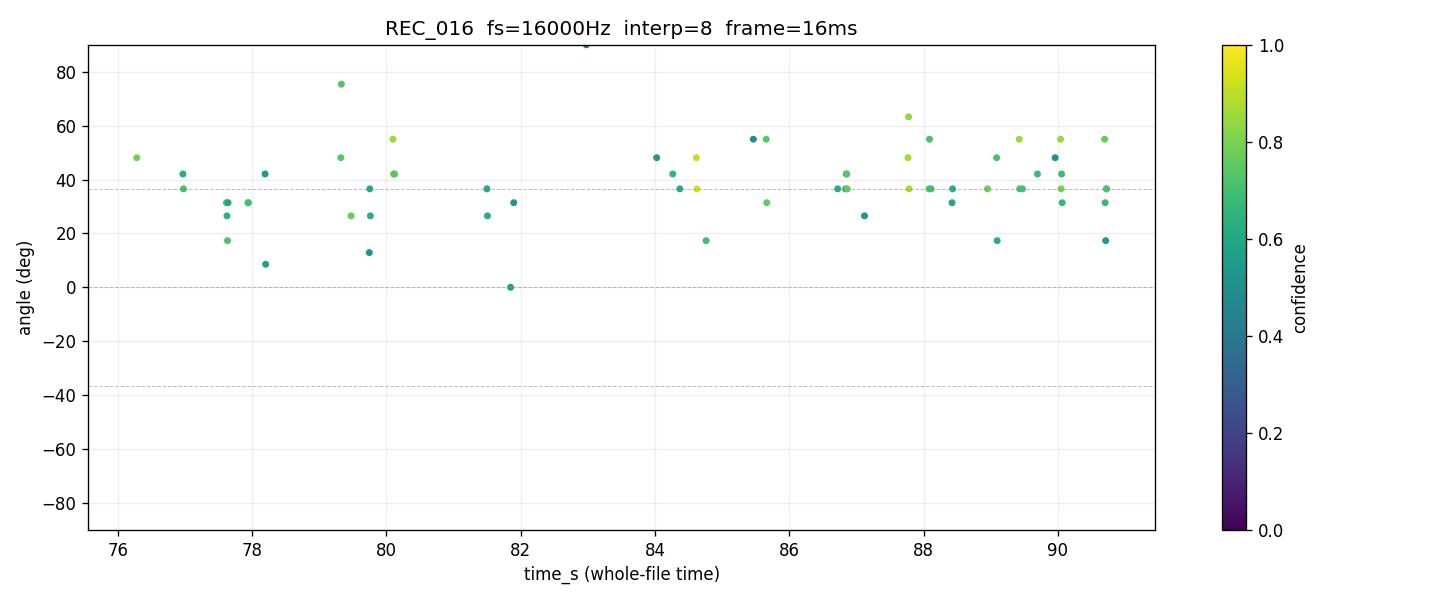

The table this chart was drawn from, first rows:
time_s, tau_us, angle_deg, confidence, voiced, onset
76.01, 62.5, 36.55, 0.5560, 1, 0
76.02, 31.25, 17.32, 0.7245, 1, 0
76.02, 39.06, 21.85, 0.6512, 1, 0
76.03, 62.5, 36.55, 0.7587, 1, 0
76.04, 31.25, 17.32, 0.5096, 1, 0
76.05, 54.69, 31.4, 0.6408, 1, 0
76.06, 7.812, 4.269, 0.5582, 1, 0
76.06, 15.62, 8.562, 0.4985, 1, 0
76.07, 78.12, 48.1, 0.4140, 1, 0
76.08, 31.25, 17.32, 0.6062, 1, 0
76.09, 0.000, 0.000, 0.5487, 1, 0
76.1, 23.44, 12.9, 0.6926, 1, 0
76.1, , , 0.0000, 0, 0
76.11, , , 0.0000, 0, 0
76.12, 70.31, 42.06, 0.4741, 1, 0
76.13, 70.31, 42.06, 0.7119, 1, 0
76.14, 62.5, 36.55, 0.6457, 1, 0
76.14, 62.5, 36.55, 0.7301, 1, 0
76.15, 31.25, 17.32, 0.6217, 1, 0
76.16, , , 0.0000, 0, 0
76.17, , , 0.0000, 0, 0
76.18, , , 0.0000, 0, 0
76.18, , , 0.0000, 0, 0
76.19, , , 0.0000, 0, 0
76.2, , , 0.0000, 0, 0
76.21, 46.88, 26.53, 0.6835, 1, 0
76.22, 85.94, 54.96, 0.4335, 1, 0
76.22, 54.69, 31.4, 0.6417, 1, 0
76.23, , , 0.0000, 0, 0
76.24, , , 0.0000, 0, 0
76.25, , , 0.0000, 0, 0
76.26, , , 0.0000, 0, 0
76.26, , , 0.0000, 0, 0
76.27, 54.69, 31.4, 0.7947, 1, 0
76.28, 78.12, 48.1, 0.7840, 1, 1
76.29, 54.69, 31.4, 0.6878, 1, 0
76.3, 31.25, 17.32, 0.7167, 1, 0
76.3, 31.25, 17.32, 0.4977, 1, 0
76.31, 15.62, 8.562, 0.7043, 1, 0
76.32, 62.5, 36.55, 0.6075, 1, 0
76.33, -7.812, -4.269, 0.5337, 1, 0
76.34, 7.812, 4.269, 0.5981, 1, 0
76.34, -7.812, -4.269, 0.3843, 1, 0
76.35, , , 0.0000, 0, 0
76.36, , , 0.0000, 0, 0
76.37, , , 0.0000, 0, 0
76.38, , , 0.0000, 0, 0
76.38, , , 0.0000, 0, 0
76.39, , , 0.0000, 0, 0
76.4, , , 0.0000, 0, 0
76.41, , , 0.0000, 0, 0
76.42, , , 0.0000, 0, 0
76.42, 62.5, 36.55, 0.6824, 1, 0
76.43, 23.44, 12.9, 0.5099, 1, 0
76.44, , , 0.0000, 0, 0
76.45, 7.812, 4.269, 0.4709, 1, 0
76.46, 0.000, 0.000, 0.4996, 1, 0
76.46, 46.88, 26.53, 0.5559, 1, 0
76.47, 62.5, 36.55, 0.6743, 1, 0
76.48, 31.25, 17.32, 0.6009, 1, 0
... 1,814 more rows
